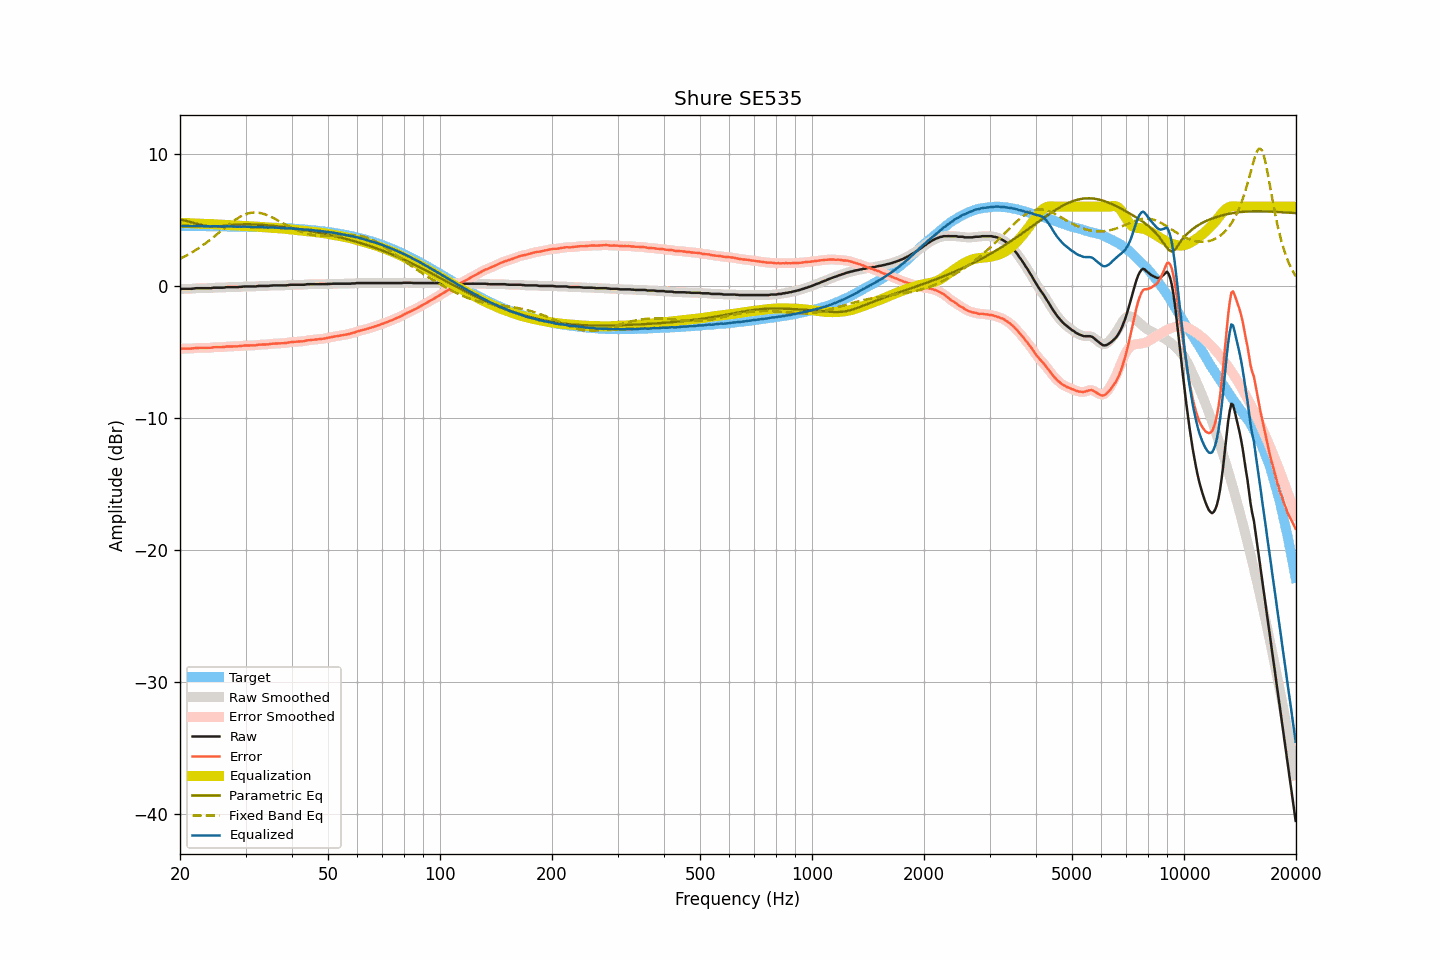

The data file committed next to this chart (first rows):
frequency, raw, smoothed, error, error_smoothed, equalization, parametric_eq, fixed_band_eq, equalized_raw, equalized_smoothed, target
20.00, -0.24, -0.24, -4.77, -4.77, 4.77, 5.03, 2.05, 4.53, 4.53, 4.53
20.20, -0.23, -0.23, -4.76, -4.76, 4.77, 5.00, 2.11, 4.54, 4.53, 4.53
20.40, -0.23, -0.23, -4.76, -4.76, 4.76, 4.98, 2.17, 4.54, 4.53, 4.53
20.61, -0.23, -0.23, -4.76, -4.76, 4.76, 4.95, 2.23, 4.53, 4.53, 4.53
20.81, -0.23, -0.23, -4.76, -4.76, 4.76, 4.92, 2.29, 4.53, 4.53, 4.53
21.02, -0.23, -0.23, -4.76, -4.76, 4.75, 4.89, 2.36, 4.52, 4.52, 4.53
21.23, -0.23, -0.23, -4.76, -4.76, 4.75, 4.85, 2.43, 4.52, 4.52, 4.53
21.44, -0.23, -0.22, -4.75, -4.75, 4.74, 4.82, 2.50, 4.51, 4.52, 4.53
21.66, -0.21, -0.21, -4.73, -4.74, 4.73, 4.79, 2.57, 4.52, 4.52, 4.53
21.87, -0.20, -0.20, -4.72, -4.72, 4.72, 4.75, 2.65, 4.53, 4.53, 4.53
22.09, -0.18, -0.18, -4.70, -4.71, 4.72, 4.72, 2.73, 4.54, 4.53, 4.52
22.31, -0.18, -0.18, -4.70, -4.70, 4.71, 4.69, 2.81, 4.53, 4.53, 4.52
22.54, -0.18, -0.18, -4.70, -4.70, 4.70, 4.65, 2.89, 4.53, 4.53, 4.52
22.76, -0.18, -0.18, -4.70, -4.70, 4.70, 4.62, 2.97, 4.52, 4.52, 4.52
22.99, -0.18, -0.18, -4.70, -4.70, 4.70, 4.59, 3.06, 4.52, 4.52, 4.52
23.22, -0.18, -0.18, -4.70, -4.70, 4.70, 4.57, 3.14, 4.52, 4.52, 4.52
23.45, -0.18, -0.18, -4.70, -4.70, 4.70, 4.55, 3.23, 4.52, 4.52, 4.52
23.69, -0.18, -0.18, -4.70, -4.70, 4.69, 4.53, 3.32, 4.51, 4.51, 4.52
23.92, -0.18, -0.18, -4.69, -4.70, 4.69, 4.51, 3.42, 4.51, 4.51, 4.52
24.16, -0.18, -0.17, -4.69, -4.69, 4.68, 4.51, 3.51, 4.50, 4.51, 4.52
24.40, -0.16, -0.16, -4.67, -4.67, 4.67, 4.50, 3.61, 4.52, 4.52, 4.51
24.65, -0.14, -0.15, -4.65, -4.66, 4.67, 4.50, 3.71, 4.53, 4.52, 4.51
24.89, -0.14, -0.14, -4.65, -4.65, 4.66, 4.50, 3.80, 4.52, 4.52, 4.51
25.14, -0.14, -0.14, -4.65, -4.65, 4.65, 4.50, 3.90, 4.52, 4.52, 4.51
25.39, -0.14, -0.14, -4.65, -4.65, 4.65, 4.51, 4.00, 4.51, 4.51, 4.51
25.65, -0.14, -0.14, -4.65, -4.65, 4.64, 4.52, 4.10, 4.50, 4.50, 4.51
25.91, -0.14, -0.14, -4.64, -4.64, 4.63, 4.53, 4.21, 4.50, 4.49, 4.51
26.16, -0.14, -0.13, -4.64, -4.63, 4.63, 4.55, 4.31, 4.49, 4.50, 4.50
26.43, -0.12, -0.12, -4.62, -4.62, 4.62, 4.56, 4.41, 4.50, 4.50, 4.50
26.69, -0.10, -0.11, -4.60, -4.61, 4.61, 4.57, 4.50, 4.52, 4.51, 4.50
26.96, -0.10, -0.10, -4.60, -4.60, 4.61, 4.59, 4.60, 4.51, 4.51, 4.50
27.23, -0.10, -0.10, -4.60, -4.59, 4.60, 4.60, 4.70, 4.50, 4.51, 4.50
27.50, -0.10, -0.10, -4.59, -4.59, 4.60, 4.61, 4.79, 4.50, 4.50, 4.50
27.77, -0.10, -0.10, -4.59, -4.59, 4.59, 4.62, 4.88, 4.49, 4.49, 4.49
28.05, -0.10, -0.10, -4.59, -4.59, 4.59, 4.63, 4.97, 4.49, 4.49, 4.49
28.33, -0.10, -0.10, -4.59, -4.59, 4.58, 4.64, 5.05, 4.48, 4.48, 4.49
28.62, -0.10, -0.09, -4.59, -4.58, 4.57, 4.65, 5.13, 4.48, 4.48, 4.49
28.90, -0.08, -0.08, -4.56, -4.57, 4.56, 4.65, 5.20, 4.49, 4.48, 4.49
29.19, -0.08, -0.07, -4.56, -4.55, 4.56, 4.66, 5.27, 4.48, 4.48, 4.48
29.48, -0.06, -0.06, -4.54, -4.54, 4.55, 4.66, 5.33, 4.49, 4.49, 4.48
29.78, -0.05, -0.05, -4.53, -4.53, 4.54, 4.66, 5.39, 4.49, 4.48, 4.48
30.08, -0.05, -0.05, -4.52, -4.52, 4.53, 4.67, 5.43, 4.48, 4.48, 4.48
30.38, -0.05, -0.05, -4.52, -4.52, 4.52, 4.67, 5.48, 4.48, 4.48, 4.47
30.68, -0.05, -0.05, -4.52, -4.52, 4.52, 4.66, 5.51, 4.47, 4.47, 4.47
30.99, -0.05, -0.05, -4.51, -4.51, 4.51, 4.66, 5.53, 4.46, 4.46, 4.47
31.30, -0.05, -0.05, -4.51, -4.51, 4.51, 4.66, 5.55, 4.46, 4.46, 4.46
31.61, -0.05, -0.05, -4.51, -4.51, 4.50, 4.66, 5.56, 4.45, 4.45, 4.46
31.93, -0.05, -0.04, -4.51, -4.50, 4.49, 4.65, 5.56, 4.44, 4.45, 4.46
32.24, -0.03, -0.03, -4.48, -4.48, 4.48, 4.65, 5.55, 4.46, 4.45, 4.45
32.57, -0.01, -0.02, -4.46, -4.47, 4.47, 4.64, 5.54, 4.47, 4.46, 4.45
32.89, -0.01, -0.01, -4.45, -4.45, 4.47, 4.63, 5.52, 4.46, 4.46, 4.45
33.22, -0.01, -0.01, -4.45, -4.45, 4.46, 4.62, 5.49, 4.45, 4.45, 4.44
33.55, -0.01, -0.01, -4.45, -4.45, 4.45, 4.62, 5.45, 4.44, 4.44, 4.44
33.89, -0.01, -0.01, -4.44, -4.44, 4.44, 4.61, 5.41, 4.43, 4.43, 4.44
34.23, -0.01, -0.01, -4.44, -4.44, 4.43, 4.60, 5.37, 4.42, 4.42, 4.43
34.57, -0.01, -0.00, -4.43, -4.43, 4.42, 4.59, 5.32, 4.41, 4.42, 4.43
34.92, 0.01, 0.01, -4.41, -4.41, 4.41, 4.57, 5.26, 4.42, 4.42, 4.42
35.27, 0.02, 0.02, -4.40, -4.40, 4.40, 4.56, 5.20, 4.42, 4.42, 4.42
35.62, 0.03, 0.03, -4.38, -4.38, 4.39, 4.55, 5.14, 4.42, 4.42, 4.41
35.97, 0.03, 0.03, -4.38, -4.37, 4.38, 4.54, 5.08, 4.41, 4.41, 4.41
... 635 more rows
